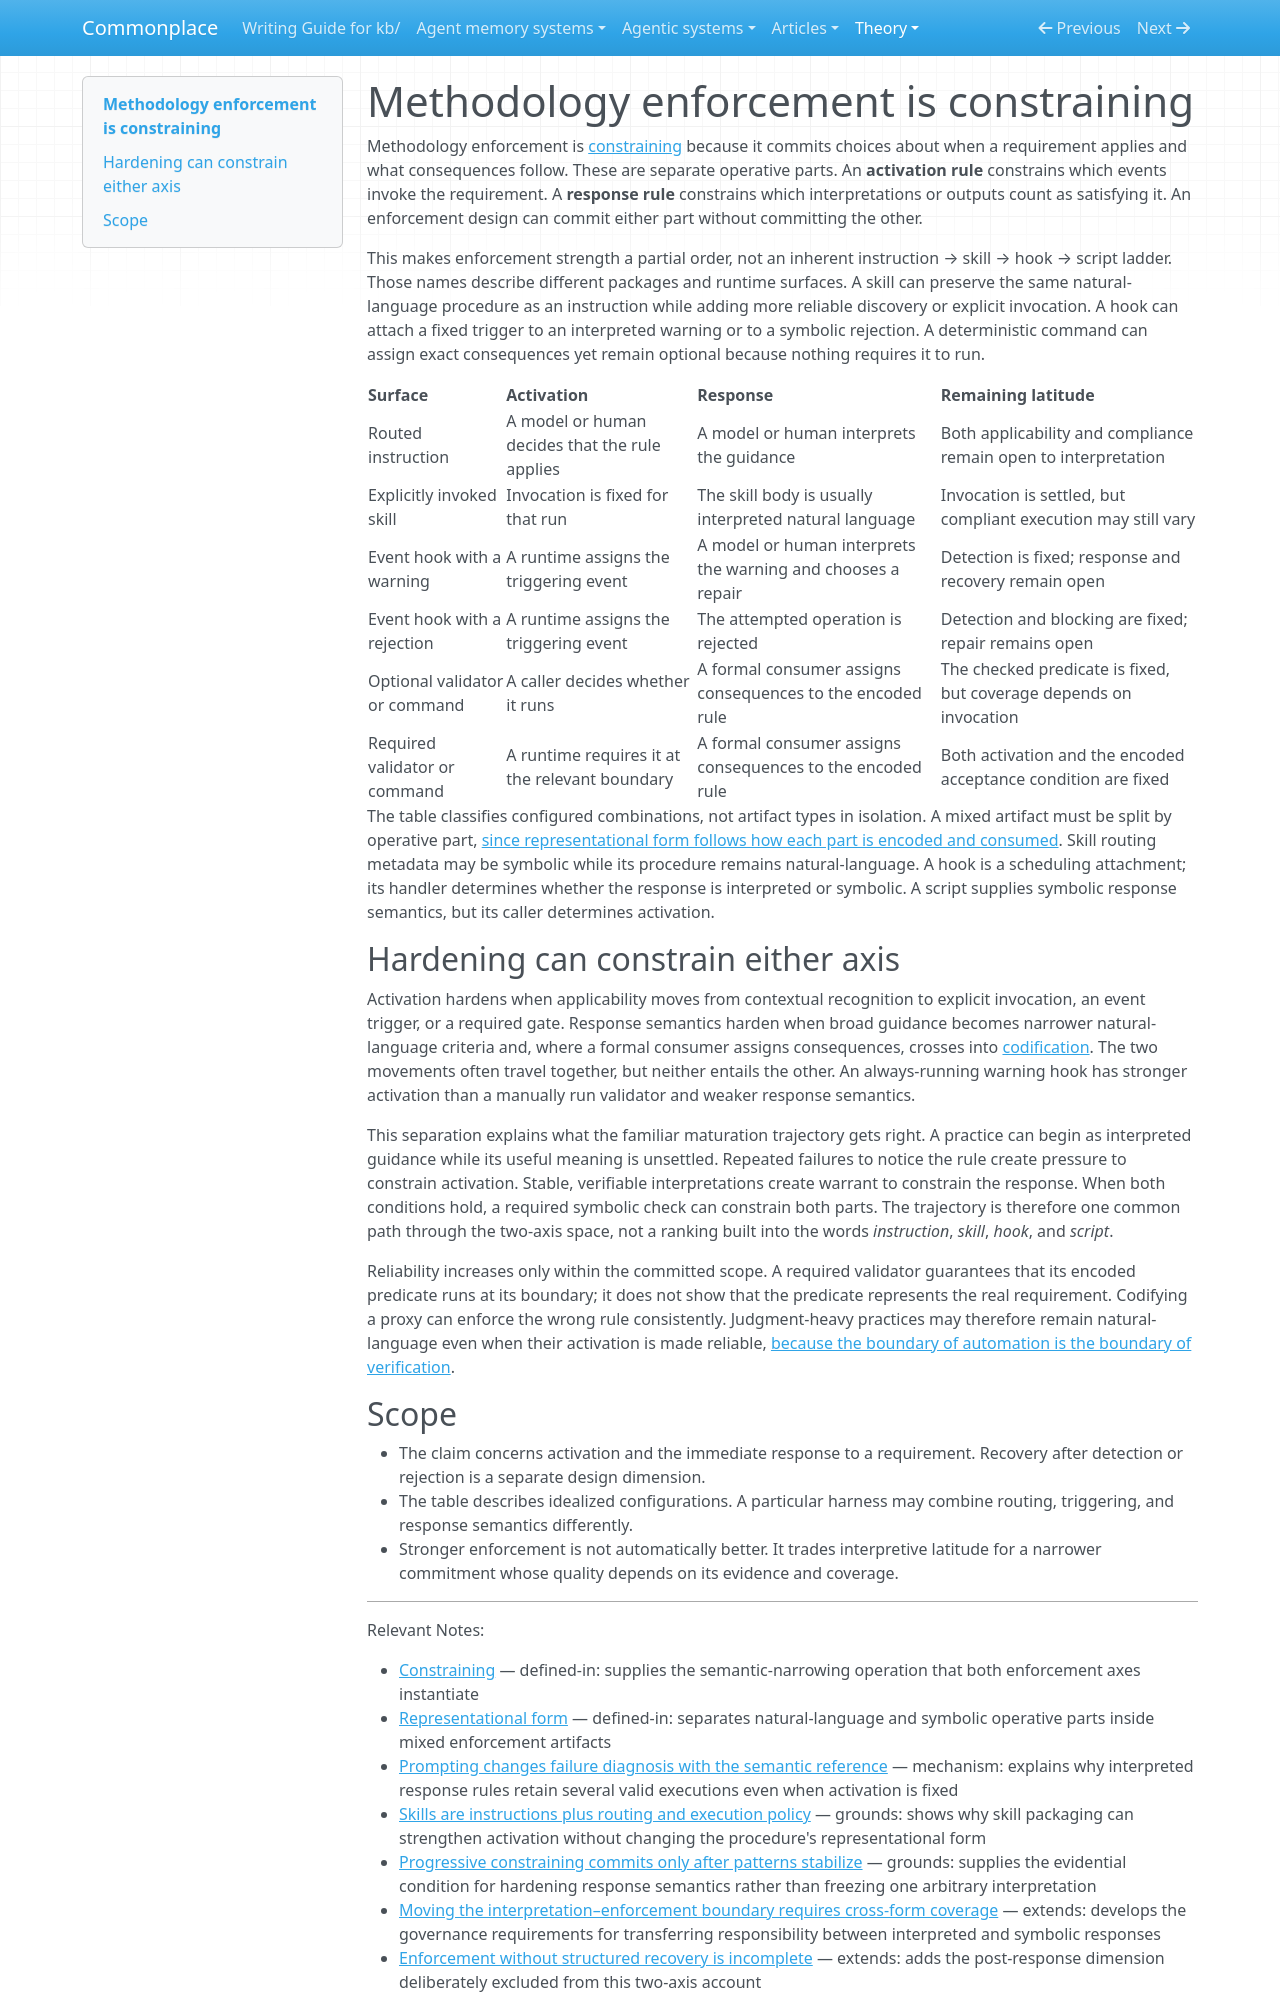

repository: zby/commonplace · page: theory/methodology-enforcement-is-constraining/index.html · generator: mkdocs

---
description: "Explains why enforcement strength is a partial order over activation and response semantics, rather than a fixed instruction-to-skill-to-hook-to-script ladder"
type: types/note.md
traits: [has-comparison, title-as-claim]
tags: [learning-theory, constraining, method-guided-action]
---

# Methodology enforcement is constraining

Methodology enforcement is [constraining](./definitions/constraining.md) because it commits choices about when a requirement applies and what consequences follow. These are separate operative parts. An **activation rule** constrains which events invoke the requirement. A **response rule** constrains which interpretations or outputs count as satisfying it. An enforcement design can commit either part without committing the other.

This makes enforcement strength a partial order, not an inherent instruction → skill → hook → script ladder. Those names describe different packages and runtime surfaces. A skill can preserve the same natural-language procedure as an instruction while adding more reliable discovery or explicit invocation. A hook can attach a fixed trigger to an interpreted warning or to a symbolic rejection. A deterministic command can assign exact consequences yet remain optional because nothing requires it to run.

| Surface | Activation | Response | Remaining latitude |
|---|---|---|---|
| Routed instruction | A model or human decides that the rule applies | A model or human interprets the guidance | Both applicability and compliance remain open to interpretation |
| Explicitly invoked skill | Invocation is fixed for that run | The skill body is usually interpreted natural language | Invocation is settled, but compliant execution may still vary |
| Event hook with a warning | A runtime assigns the triggering event | A model or human interprets the warning and chooses a repair | Detection is fixed; response and recovery remain open |
| Event hook with a rejection | A runtime assigns the triggering event | The attempted operation is rejected | Detection and blocking are fixed; repair remains open |
| Optional validator or command | A caller decides whether it runs | A formal consumer assigns consequences to the encoded rule | The checked predicate is fixed, but coverage depends on invocation |
| Required validator or command | A runtime requires it at the relevant boundary | A formal consumer assigns consequences to the encoded rule | Both activation and the encoded acceptance condition are fixed |

The table classifies configured combinations, not artifact types in isolation. A mixed artifact must be split by operative part, [since representational form follows how each part is encoded and consumed](./definitions/representational-form.md). Skill routing metadata may be symbolic while its procedure remains natural-language. A hook is a scheduling attachment; its handler determines whether the response is interpreted or symbolic. A script supplies symbolic response semantics, but its caller determines activation.

## Hardening can constrain either axis

Activation hardens when applicability moves from contextual recognition to explicit invocation, an event trigger, or a required gate. Response semantics harden when broad guidance becomes narrower natural-language criteria and, where a formal consumer assigns consequences, crosses into [codification](./definitions/codification.md). The two movements often travel together, but neither entails the other. An always-running warning hook has stronger activation than a manually run validator and weaker response semantics.

This separation explains what the familiar maturation trajectory gets right. A practice can begin as interpreted guidance while its useful meaning is unsettled. Repeated failures to notice the rule create pressure to constrain activation. Stable, verifiable interpretations create warrant to constrain the response. When both conditions hold, a required symbolic check can constrain both parts. The trajectory is therefore one common path through the two-axis space, not a ranking built into the words *instruction*, *skill*, *hook*, and *script*.

Reliability increases only within the committed scope. A required validator guarantees that its encoded predicate runs at its boundary; it does not show that the predicate represents the real requirement. Codifying a proxy can enforce the wrong rule consistently. Judgment-heavy practices may therefore remain natural-language even when their activation is made reliable, [because the boundary of automation is the boundary of verification](./the-boundary-of-automation-is-the-boundary-of-verification.md).
